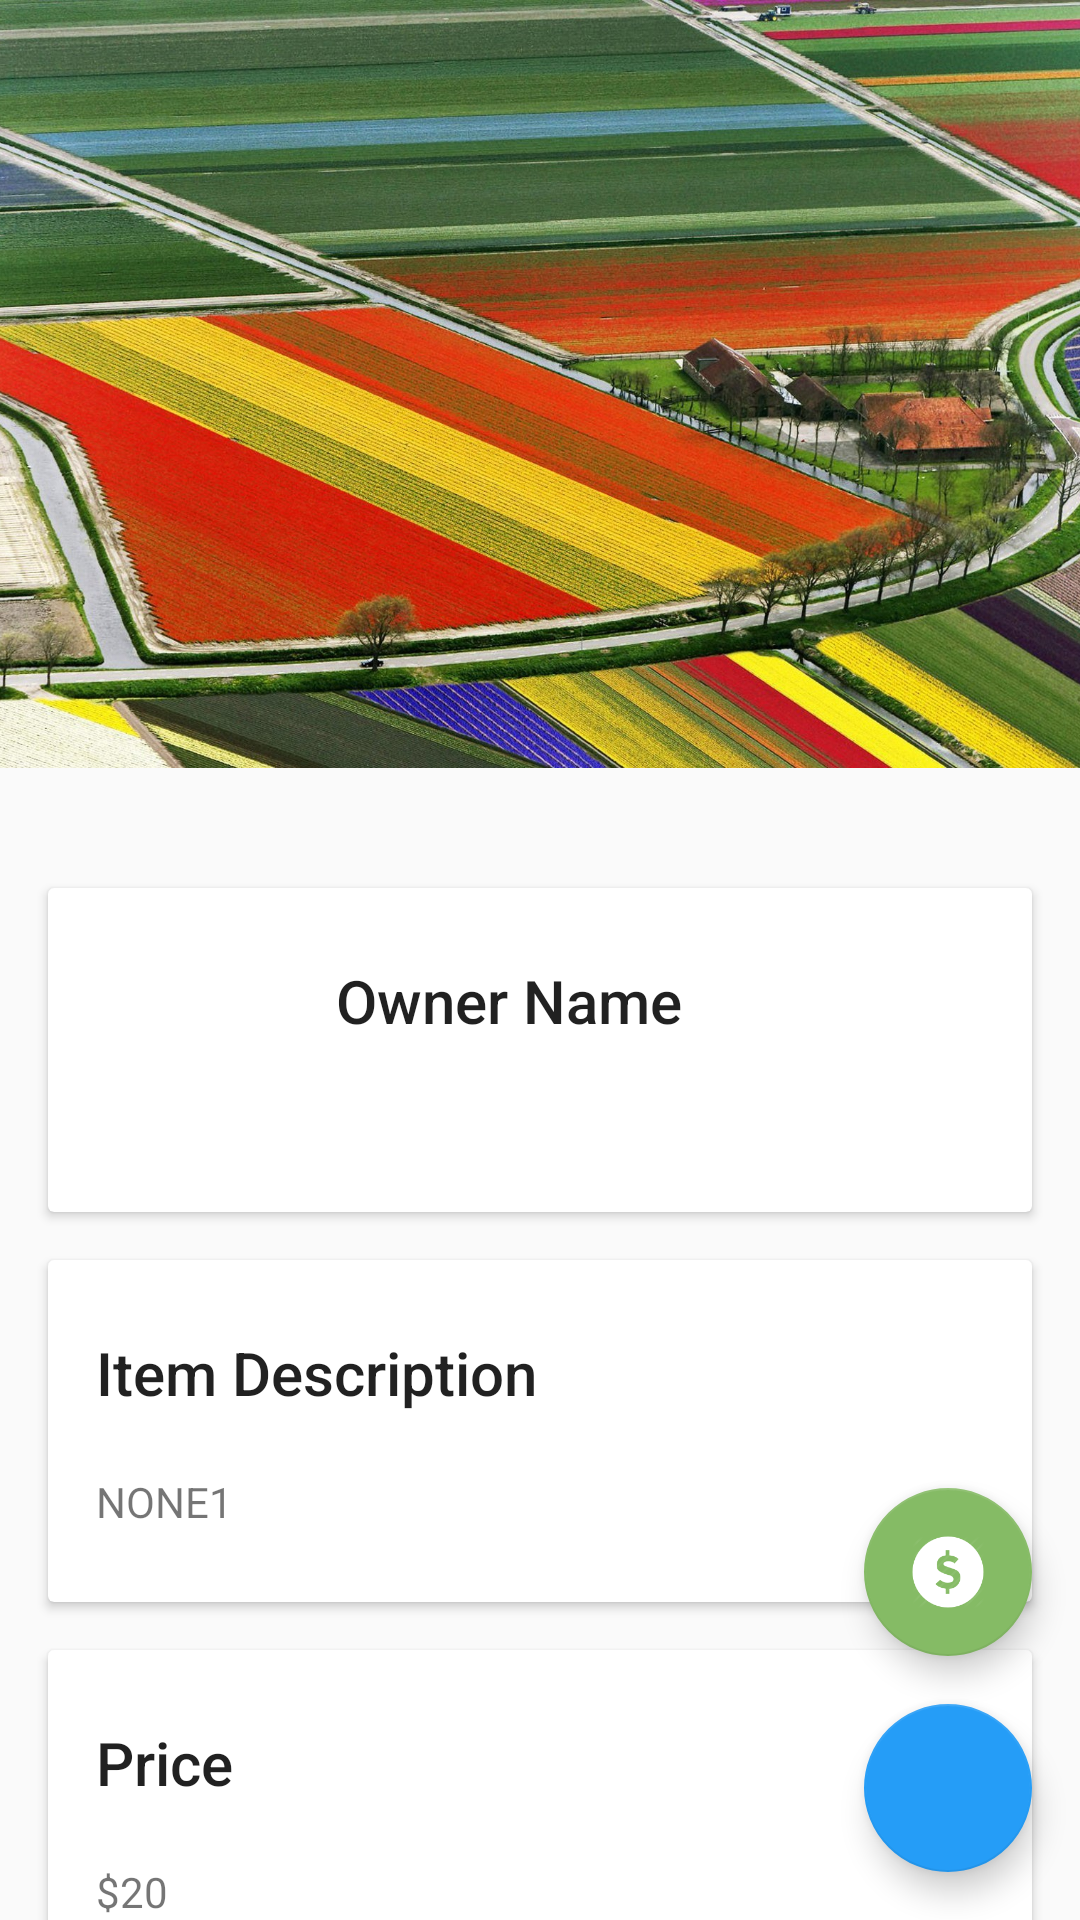

This screen was rendered from an Android layout file. Write that file and the resources it references.
<!-- AndroidManifest.xml: application theme Theme.DesignDemo -->
<!-- res/layout/activity_detail_buy.xml -->
<?xml version="1.0" encoding="utf-8"?>
<android.support.design.widget.CoordinatorLayout
    xmlns:android="http://schemas.android.com/apk/res/android"
    xmlns:app="http://schemas.android.com/apk/res-auto"
    android:id="@+id/detail_content"
    android:layout_width="match_parent"
    android:layout_height="match_parent"
    android:fitsSystemWindows="true">

    <android.support.design.widget.AppBarLayout
        android:id="@+id/appbar"
        android:layout_width="match_parent"
        android:layout_height="@dimen/detail_backdrop_height"
        android:theme="@style/ThemeOverlay.AppCompat.Dark.ActionBar"
        android:fitsSystemWindows="true">

        <android.support.design.widget.CollapsingToolbarLayout
            android:id="@+id/collapsing_toolbar"
            android:layout_width="match_parent"
            android:layout_height="match_parent"
            app:layout_scrollFlags="scroll|exitUntilCollapsed"
            android:fitsSystemWindows="true"
            app:contentScrim="?attr/colorPrimary"
            app:expandedTitleMarginStart="48dp"
            app:expandedTitleMarginEnd="64dp">

            <ImageView
                android:id="@+id/item_image"
                android:layout_width="match_parent"
                android:layout_height="match_parent"
                android:scaleType="centerCrop"
                android:src="@drawable/backdrop"
                android:fitsSystemWindows="true"
                app:layout_collapseMode="parallax" />

            <android.support.v7.widget.Toolbar
                android:id="@+id/toolbar_buy"
                android:layout_width="match_parent"
                android:layout_height="?attr/actionBarSize"
                app:popupTheme="@style/ThemeOverlay.AppCompat.Light"
                app:layout_collapseMode="pin" />

        </android.support.design.widget.CollapsingToolbarLayout>

    </android.support.design.widget.AppBarLayout>

    <android.support.v4.widget.NestedScrollView
        xmlns:app="http://schemas.android.com/apk/res-auto"
        android:layout_width="match_parent"
        android:layout_height="match_parent"
        android:id="@+id/nested"
        app:layout_behavior="@string/appbar_scrolling_view_behavior">

        <LinearLayout
            android:layout_width="match_parent"
            android:layout_height="match_parent"
            android:orientation="vertical"
            android:id="@+id/viewA"
            android:paddingTop="24dp">

            <android.support.v7.widget.CardView
                android:layout_width="match_parent"
                android:layout_height="wrap_content"
                android:layout_margin="@dimen/card_margin">

                <LinearLayout
                    style="@style/Widget.CardContent"
                    android:layout_width="match_parent"
                    android:layout_height="wrap_content"
                    android:orientation="horizontal">

                    <ImageView
                        android:layout_width="60dp"
                        android:layout_height="60dp"
                        android:src="@mipmap/ic_launcher"
                        android:scaleType="fitXY"
                         />

                    <TextView
                        android:layout_width="wrap_content"
                        android:layout_height="wrap_content"
                        android:maxLines="1"
                        android:layout_marginLeft="20dp"
                        android:text="Owner Name"
                        android:id="@+id/ownerName"
                        android:textAppearance="@style/TextAppearance.AppCompat.Title" />

                </LinearLayout>

            </android.support.v7.widget.CardView>

            <android.support.v7.widget.CardView
                android:layout_width="match_parent"
                android:layout_height="wrap_content"
                android:layout_marginLeft="@dimen/card_margin"
                android:layout_marginRight="@dimen/card_margin">

                <LinearLayout
                    style="@style/Widget.CardContent"
                    android:layout_width="match_parent"
                    android:layout_height="wrap_content">

                    <TextView
                        android:layout_width="match_parent"
                        android:layout_height="wrap_content"
                        android:id="@+id/descriptionTitle"
                        android:text="Item Description"
                        android:textAppearance="@style/TextAppearance.AppCompat.Title" />

                    <TextView
                        android:layout_width="match_parent"
                        android:layout_height="wrap_content"
                        android:layout_marginTop="20dp"
                        android:id="@+id/description"
                        android:text="NONE1" />

                </LinearLayout>

            </android.support.v7.widget.CardView>

            <android.support.v7.widget.CardView
                android:layout_width="match_parent"
                android:layout_height="wrap_content"
                android:layout_marginLeft="@dimen/card_margin"
                android:layout_marginRight="@dimen/card_margin"
                android:layout_marginTop="@dimen/card_margin">

                <LinearLayout
                    style="@style/Widget.CardContent"
                    android:layout_width="match_parent"
                    android:layout_height="wrap_content">

                    <TextView
                        android:layout_width="match_parent"
                        android:layout_height="wrap_content"
                        android:id="@+id/priceTitle"
                        android:text="Price"
                        android:textAppearance="@style/TextAppearance.AppCompat.Title" />

                    <TextView
                        android:layout_width="match_parent"
                        android:layout_height="wrap_content"
                        android:layout_marginTop="20dp"
                        android:id="@+id/price"
                        android:text="$20" />

                </LinearLayout>

            </android.support.v7.widget.CardView>

            <android.support.v7.widget.CardView
                android:layout_width="match_parent"
                android:layout_height="wrap_content"
                android:layout_marginLeft="@dimen/card_margin"
                android:layout_marginRight="@dimen/card_margin"
                android:layout_marginTop="@dimen/card_margin">

                <LinearLayout
                    style="@style/Widget.CardContent"
                    android:layout_width="match_parent"
                    android:layout_height="wrap_content">

                    <TextView
                        android:layout_width="match_parent"
                        android:layout_height="wrap_content"
                        android:id="@+id/categoryTitle"
                        android:text="Category"
                        android:textAppearance="@style/TextAppearance.AppCompat.Title" />

                    <TextView
                        android:layout_width="match_parent"
                        android:layout_height="wrap_content"
                        android:layout_marginTop="20dp"
                        android:id="@+id/category"
                        android:text="electronics" />

                </LinearLayout>

            </android.support.v7.widget.CardView>



        </LinearLayout>

    </android.support.v4.widget.NestedScrollView>


    <android.support.design.widget.FloatingActionButton
        android:id="@+id/chatFab"
        android:layout_width="wrap_content"
        android:layout_height="wrap_content"
        app:layout_anchor="@id/nested"
        app:layout_anchorGravity="bottom|right"
        android:layout_margin="16dp"
        android:src="@drawable/chaticon"
        android:tint="@android:color/white"
        app:backgroundTint="#259DF7"
        />

    <android.support.design.widget.FloatingActionButton
        android:id="@+id/fab_invisible"
        android:layout_width="@dimen/fab_margin"
        android:layout_height="@dimen/fab_margin"
        android:layout_gravity="top|end"
        android:layout_margin="@dimen/fab_margin"
        android:visibility="invisible"
        app:layout_anchor="@id/chatFab"
        app:layout_anchorGravity="top" />


    <android.support.design.widget.FloatingActionButton
        android:id="@+id/payFab"
        android:layout_width="wrap_content"
        android:layout_height="wrap_content"
        android:layout_gravity="top|end"
        android:layout_marginBottom="0dp"
        android:layout_marginEnd="0dp"
        android:layout_marginLeft="0dp"
        android:layout_marginRight="0dp"
        android:layout_marginStart="0dp"
        android:layout_marginTop="0dp"
        app:layout_anchor="@id/fab_invisible"
        app:layout_anchorGravity="top"
        android:tint="@android:color/white"
        app:backgroundTint="#85bb65"
        android:src="@drawable/payicon" />


</android.support.design.widget.CoordinatorLayout>
<!-- resources referenced by this layout -->
<resources>
  <dimen name="card_margin">16dp</dimen>
  <dimen name="detail_backdrop_height">256dp</dimen>
  <dimen name="fab_margin">16dp</dimen>
  <!-- drawable backdrop: jpg bitmap (drawable-nodpi, 666787 bytes) -->
  <!-- drawable payicon: png bitmap (drawable-nodpi, 4558 bytes) -->
  <style name="Widget.CardContent" parent="android:Widget">
          <item name="android:paddingLeft">16dp</item>
          <item name="android:paddingRight">16dp</item>
          <item name="android:paddingTop">24dp</item>
          <item name="android:paddingBottom">24dp</item>
          <item name="android:orientation">vertical</item>
      </style>
  <style name="Theme.DesignDemo" parent="Base.Theme.DesignDemo">
      </style>
  <style name="Base.Theme.DesignDemo" parent="Theme.AppCompat.Light.NoActionBar">
          <item name="colorPrimary">#673AB7</item>
          <item name="colorPrimaryDark">#512DA8</item>
          <item name="colorAccent">#FF4081</item>
      </style>
</resources>
